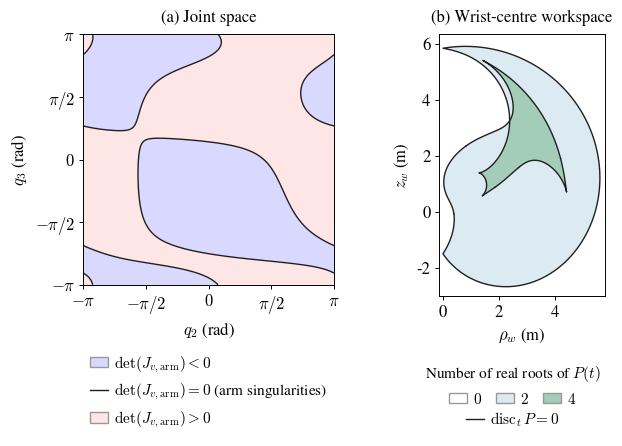

This chart was generated by the following Python code: (Note: this script raises an exception after producing the figure.)
"""Render corresponding arm singularity curves in joint and wrist space.

Run from any directory. Requires NumPy and Matplotlib. The PDF keeps curves
and text as vectors, with raster root-count shading; the PNG is a preview.
The formula and dimensions
match sections/jacobian.tex and Matlab/models/robot_dimensions.m.
"""

from pathlib import Path

import matplotlib

matplotlib.use("Agg")
import matplotlib.pyplot as plt
from matplotlib.lines import Line2D
from matplotlib.patches import Patch
from matplotlib.colors import BoundaryNorm, ListedColormap
import numpy as np


def arm_determinant(q2, q3):
    """det(J_v_arm), where det(J) = -sin(q5) det(J_v_arm), for CuRo6R."""
    a1, a2, d2, d3, d4 = 4 / 5, 2, 5 / 4, 3 / 4, 5 / 2
    s2, c2, s3, c3 = np.sin(q2), np.cos(q2), np.sin(q3), np.cos(q3)
    u = a2 + d4 * c3
    x = u * c2 + d3 * s2
    z = -u * s2 + d3 * c2
    return -d4 / 2 * (
        a1 * z * c3
        - np.sqrt(3) * a1 * u * s3
        - np.sqrt(3) * x * (a2 * s3 - d2 * c3)
    )


def wrist_position(q2, q3):
    """Wrist centre in base_link at q1=0 (metres).

    Other q1 values rotate this point about the base z-axis, preserving rho,z.
    """
    u = 2 + 2.5 * np.cos(q3)
    v = 1.25 + 2.5 * np.sin(q3)
    x = u * np.cos(q2) + 0.75 * np.sin(q2)
    z = -u * np.sin(q2) + 0.75 * np.cos(q2)
    return 0.8 + x, np.sqrt(3) / 2 * v - z / 2, 1 + v / 2 + np.sqrt(3) / 2 * z


def wrist_section(q2, q3):
    x, y, z = wrist_position(q2, q3)
    return np.hypot(x, y), z


def quartic_coefficients(rho, z):
    """Descending coefficients of P(t), t=tan(q3/2), for wrist targets."""
    rho, z = np.broadcast_arrays(rho, z)
    a1, a2, d2, d3, d4 = 0.8, 2, 1.25, 0.75, 2.5
    h = z - 1
    denominator = np.array([1., 0., 1.])
    length_sum = a1**2 + a2**2 + d2**2 + d3**2 + d4**2
    f1_num = np.array([a2 - d4, 0., a2 + d4])
    b_num = np.array([d2, 2 * d4, d2])
    f3_num = np.array([length_sum - 2 * a2 * d4, 4 * d2 * d4,
                      length_sum + 2 * a2 * d4])
    u = (rho**2 + h**2)[..., None] * denominator - f3_num
    v = h[..., None] * denominator - 0.5 * b_num
    polynomial = np.zeros(rho.shape + (5,))
    for i in range(3):
        for j in range(3):
            polynomial[..., i + j] += 0.75 * u[..., i] * u[..., j]
            polynomial[..., i + j] += 4 * a1**2 * v[..., i] * v[..., j]
    polynomial -= 3 * a1**2 * (np.convolve(f1_num, f1_num)
                              + d3**2 * np.convolve(denominator, denominator))
    return polynomial


def real_root_counts(rho, z):
    """Count real projective roots at regular targets, including q3=pi.

    Reverse coefficients where helpful to avoid a poorly conditioned leading
    coefficient near t=infinity. Reversal preserves the projective root count.
    The grid samples open regions; counts on multiple-root curves are not used.
    """
    polynomial = quartic_coefficients(rho, z)
    reverse = np.abs(polynomial[..., 0]) < np.abs(polynomial[..., -1])
    polynomial = np.where(reverse[..., None], polynomial[..., ::-1], polynomial)
    assert np.all(np.abs(polynomial[..., 0]) > 1e-10)
    companion = np.zeros(polynomial.shape[:-1] + (4, 4))
    companion[..., 0, :] = -polynomial[..., 1:] / polynomial[..., :1]
    companion[..., 1:, :-1] = np.eye(3)
    roots = np.linalg.eigvals(companion)
    counts = np.sum(np.abs(roots.imag) < 1e-8 * (1 + np.abs(roots.real)), axis=-1)
    assert np.all(np.isin(counts, [0, 2, 4]))
    return counts


def verified_cusps():
    """Four numerically located cusps, checked through the arm IK quartic.

    These solve det(J_v_arm)=0 and grad(det(J_v_arm)).(z_q3,-z_q2)=0.
    A stationary z can also satisfy these equations without being a cusp.
    Checking P=P'=P''=0 and P''' != 0 rejects such false candidates.
    The polynomial coefficients below are in descending powers of tan(q3/2),
    exactly as in the current analytical IK section. Its target invariants
    rho^2+h^2 and h do not depend on q1.
    """
    cusps = np.array([
        [2.9095335489797884, -2.7500126139918746],
        [2.5141213095727082, 1.1553908324257272],
        [-0.36868905732949386, -2.2904008172381474],
        [-1.8439112435799765, 0.87677557117750471],
    ])
    max_residual = 0.0
    for q2, q3 in cusps:
        assert abs(arm_determinant(q2, q3)) < 1e-10
        x, y, z = wrist_position(q2, q3)
        t = np.tan(q3 / 2)
        polynomial = quartic_coefficients(np.hypot(x, y), z)
        polynomial /= np.max(np.abs(polynomial))
        residual = max(abs(np.polyval(np.polyder(polynomial, order), t))
                       for order in range(3))
        assert residual < 1e-10, f"Cusp triple-root residual: {residual}"
        assert abs(np.polyval(np.polyder(polynomial, 3), t)) > 1e-2
        max_residual = max(max_residual, residual)
    return cusps, max_residual


def create_singularity_map():
    """Build the two map panels, also used by the connectivity overlay."""
    angles = np.linspace(-np.pi, np.pi, 1201)
    q2, q3 = np.meshgrid(angles, angles)
    determinant = arm_determinant(q2, q3)
    assert np.allclose(determinant[:, 0], determinant[:, -1], atol=1e-12)
    assert np.allclose(determinant[0, :], determinant[-1, :], atol=1e-12)

    plt.rcParams.update({
        "font.family": "serif",
        "font.serif": ["STIXGeneral"],
        "mathtext.fontset": "cm",
        "font.size": 12,
        "axes.labelsize": 12,
        "xtick.labelsize": 12,
        "ytick.labelsize": 12,
        "pdf.fonttype": 42,
    })
    negative, positive, ink = "#d9d9ff", "#ffe6e6", "#202020"
    # Match the report's text width so the plot labels retain their 12 pt size.
    fig = plt.figure(figsize=(6.2677, 4.85))
    ax = fig.add_axes([0.085, 0.35, 0.40, 0.517])
    workspace = fig.add_axes([0.61, 0.327, 0.35, 0.54])
    root_colours = ["#ffffff", "#dcebf2", "#a3cdb9"]
    rho_edges = np.linspace(0, 5.8, 581)
    z_edges = np.linspace(-3, 6.35, 936)
    rho_grid, z_grid = np.meshgrid((rho_edges[:-1] + rho_edges[1:]) / 2,
                                  (z_edges[:-1] + z_edges[1:]) / 2)
    counts = real_root_counts(rho_grid, z_grid)
    workspace.pcolormesh(rho_edges, z_edges, counts,
                         cmap=ListedColormap(root_colours),
                         norm=BoundaryNorm([-1, 1, 3, 5], 3),
                         rasterized=True, shading="flat")
    extent = float(np.max(np.abs(determinant))) + 1
    ax.contourf(q2, q3, determinant, levels=[-extent, 0, extent],
                colors=[negative, positive])
    curves = ax.contour(q2, q3, determinant, levels=[0], colors=[ink],
                        linewidths=1.0)
    residual = max(
        float(np.max(np.abs(arm_determinant(segment[:, 0], segment[:, 1]))))
        for segment in curves.allsegs[0] if len(segment)
    )
    assert residual < 3e-4, f"Contour interpolation residual: {residual}"
    for segment in curves.allsegs[0]:
        if len(segment):
            workspace.plot(*wrist_section(segment[:, 0], segment[:, 1]),
                           color=ink, linewidth=1.0)

    _, cusp_residual = verified_cusps()

    ticks = np.linspace(-np.pi, np.pi, 5)
    labels = [r"$-\pi$", r"$-\pi/2$", "$0$", r"$\pi/2$", r"$\pi$"]
    ax.set_xticks(ticks, labels)
    ax.set_yticks(ticks, labels)
    ax.set(xlim=(-np.pi, np.pi), ylim=(-np.pi, np.pi),
           xlabel=r"$q_2$ (rad)", ylabel=r"$q_3$ (rad)")
    workspace.set(xlim=(-0.15, 5.8), ylim=(-3, 6.35),
                  xlabel=r"$\rho_w$ (m)", ylabel=r"$z_w$ (m)")
    workspace.set_xticks([0, 2, 4])
    workspace.set_yticks([-2, 0, 2, 4, 6])
    ax.set_title("(a) Joint space", fontsize=12, pad=9)
    workspace.set_title("(b) Wrist-centre workspace", fontsize=12, pad=9)
    for panel in (ax, workspace):
        panel.set_aspect("equal", adjustable="box")
        panel.tick_params(direction="out", length=3, width=0.7, pad=3)
        for spine in panel.spines.values():
            spine.set_linewidth(0.7)
    legend_options = dict(frameon=False, handlelength=1.2, handletextpad=0.4,
                          columnspacing=0.9, fontsize=11, borderaxespad=0)
    ax.legend(
        handles=[Patch(facecolor=negative, edgecolor="#999999",
                       label=r"$\det(J_{v,\mathrm{arm}})<0$"),
                 Line2D([], [], color=ink, linewidth=1,
                        label=r"$\det(J_{v,\mathrm{arm}})=0$ (arm singularities)"),
                 Patch(facecolor=positive, edgecolor="#999999",
                       label=r"$\det(J_{v,\mathrm{arm}})>0$")],
        loc="upper center", bbox_to_anchor=(0.285, 0.22),
        bbox_transform=fig.transFigure, ncol=1, **legend_options,
    )
    root_legend = workspace.legend(
        handles=[Patch(facecolor=colour, edgecolor="#999999", label=f"${count}$")
                 for colour, count in zip(root_colours, [0, 2, 4])],
        title=r"Number of real roots of $P(t)$", title_fontsize=11,
        loc="upper center", bbox_to_anchor=(0.77, 0.20),
        bbox_transform=fig.transFigure, ncol=3, **legend_options,
    )
    workspace.add_artist(root_legend)
    workspace.legend(
        handles=[Line2D([], [], color=ink, linewidth=1,
                        label=r"$\operatorname{disc}_t P=0$")],
        loc="upper center", bbox_to_anchor=(0.77, 0.105),
        bbox_transform=fig.transFigure, **legend_options,
    )
    return fig, ax, workspace, residual, cusp_residual


def main():
    fig, _, _, residual, cusp_residual = create_singularity_map()
    out = Path(__file__).resolve().parent
    fig.savefig(out / "singularity_map.pdf", dpi=600, metadata={
        "Title": "CuRo6R arm singularities in joint space and wrist-centre workspace",
        "Subject": "Arm Jacobian determinant; IK quartic discriminant and real-root counts",
    })
    fig.savefig(out / "singularity_map.png", dpi=240)
    plt.close(fig)
    print(f"Saved singularity_map.pdf and .png; maximum contour residual {residual:.3e}; "
          f"normalised cusp triple-root residual {cusp_residual:.3e}.")


if __name__ == "__main__":
    main()
